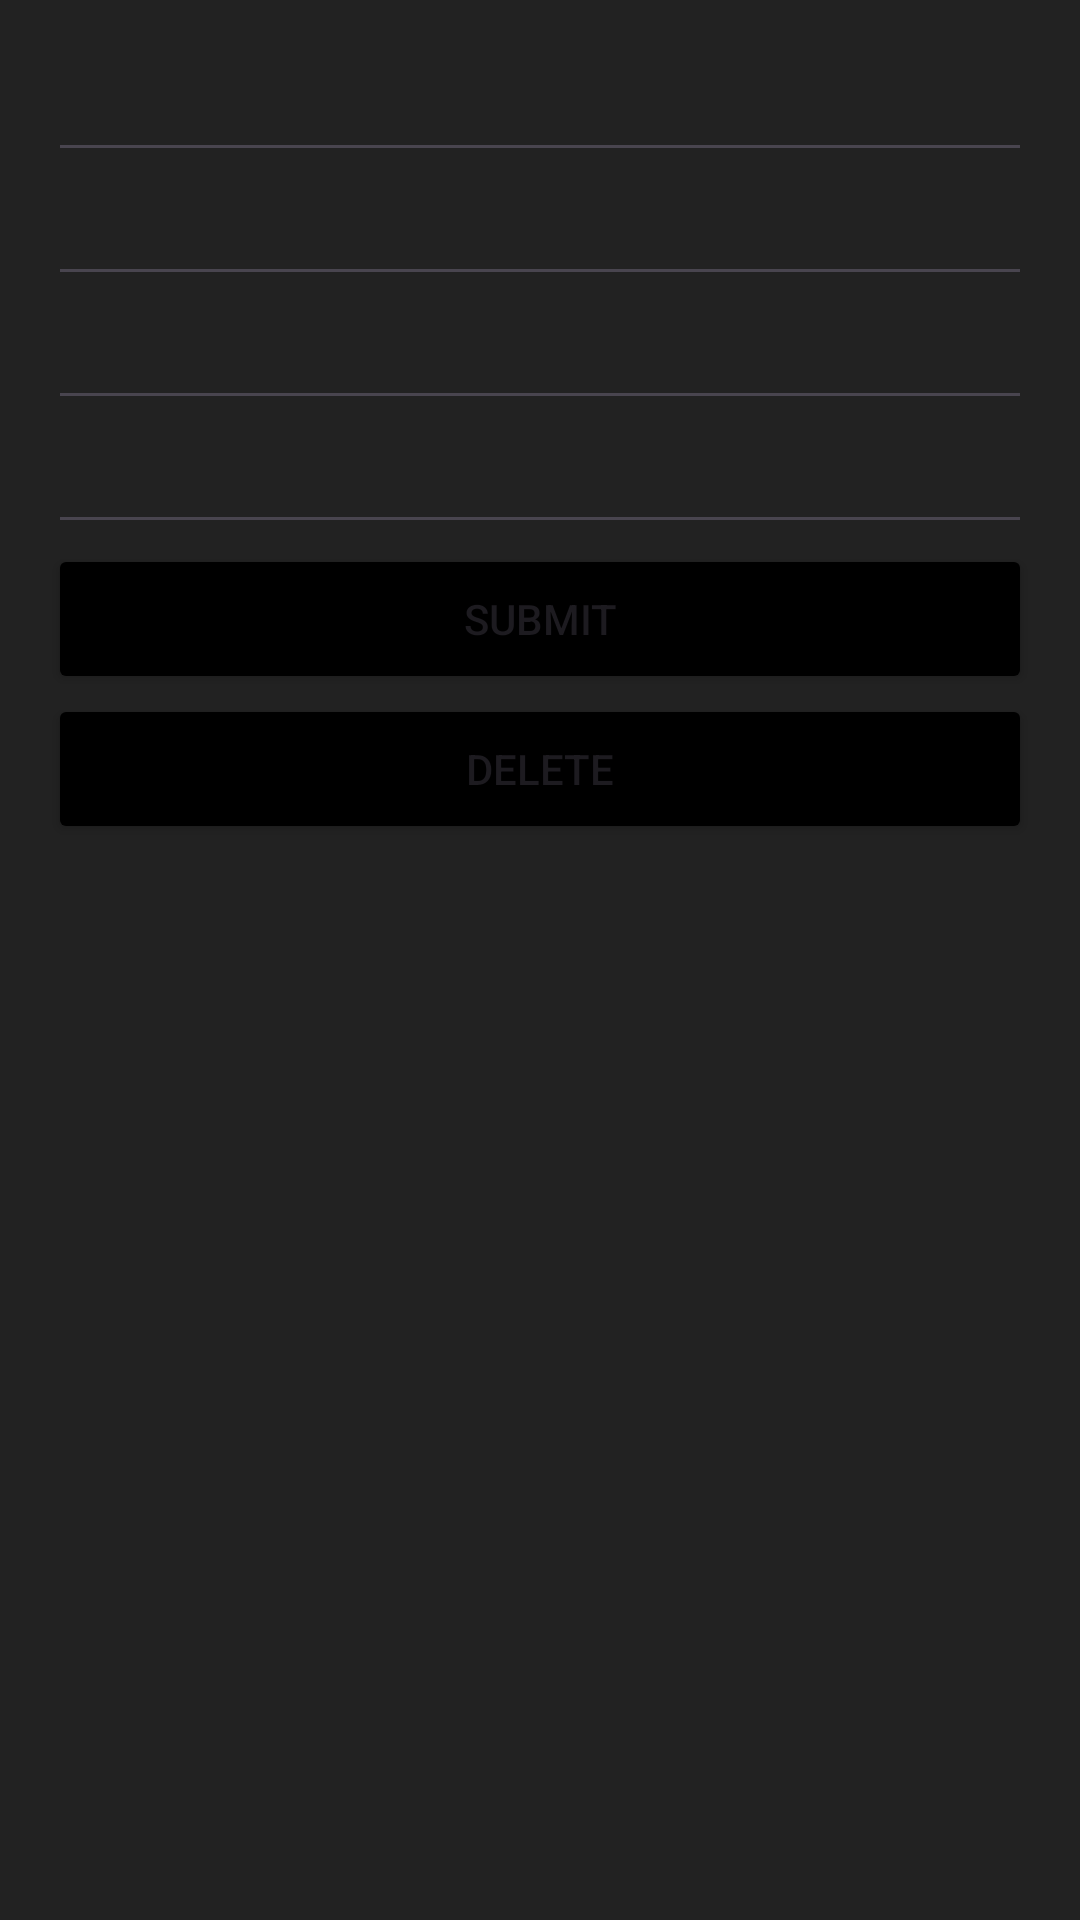

Layout XML and referenced resources for this Android screen:
<!-- AndroidManifest.xml: application theme Theme.login -->
<!-- res/layout/fragment_edit.xml -->
<?xml version="1.0" encoding="utf-8"?>
<androidx.core.widget.NestedScrollView xmlns:android="http://schemas.android.com/apk/res/android"
    xmlns:app="http://schemas.android.com/apk/res-auto"
    xmlns:tools="http://schemas.android.com/tools"
    android:id="@+id/editFragment"
    android:layout_width="match_parent"
    android:layout_height="match_parent">

    <androidx.constraintlayout.widget.ConstraintLayout
        android:layout_width="match_parent"
        android:layout_height="match_parent"
        android:padding="16dp">

        <EditText
            android:id="@+id/item"
            android:layout_width="match_parent"
            android:layout_height="wrap_content"
            android:textColor="@color/white"
            app:layout_constraintLeft_toLeftOf="parent"
            app:layout_constraintTop_toTopOf="parent" />

        <EditText
            android:id="@+id/description"
            android:layout_width="match_parent"
            android:layout_height="wrap_content"
            android:textColor="@color/white"
            app:layout_constraintLeft_toLeftOf="parent"
            app:layout_constraintTop_toBottomOf="@+id/item" />

        <EditText
            android:id="@+id/timeSlot"
            android:layout_width="match_parent"
            android:layout_height="wrap_content"
            android:textColor="@color/white"
            app:layout_constraintLeft_toLeftOf="parent"
            app:layout_constraintTop_toBottomOf="@+id/description" />

        <EditText
            android:id="@+id/color"
            android:layout_width="match_parent"
            android:layout_height="wrap_content"
            android:textColor="@color/white"
            app:layout_constraintLeft_toLeftOf="parent"
            app:layout_constraintTop_toBottomOf="@+id/timeSlot" />

        <Button
            android:id="@+id/submit"
            android:layout_width="match_parent"
            android:layout_height="50dp"
            android:backgroundTint="@color/black"
            android:text="Submit"
            app:cornerRadius="0dp"
            app:layout_constraintStart_toStartOf="parent"
            app:layout_constraintTop_toBottomOf="@id/color" />
        <Button
            android:id="@+id/delete"
            android:layout_width="match_parent"
            android:layout_height="50dp"
            android:backgroundTint="@color/black"
            android:text="Delete"
            app:cornerRadius="0dp"
            app:layout_constraintStart_toStartOf="parent"
            app:layout_constraintTop_toBottomOf="@id/submit" />

    </androidx.constraintlayout.widget.ConstraintLayout>
</androidx.core.widget.NestedScrollView>
<!-- resources referenced by this layout -->
<resources>
  <color name="black">#FF000000</color>
  <color name="white">#FFFFFFFF</color>
  <style name="Theme.login" parent="Base.Theme.login" />
  <style name="Base.Theme.login" parent="Theme.Material3.DayNight.NoActionBar">
          
          
          <item name="android:windowBackground">@color/alternate</item>
      </style>
  <color name="alternate">#222222</color>
</resources>
